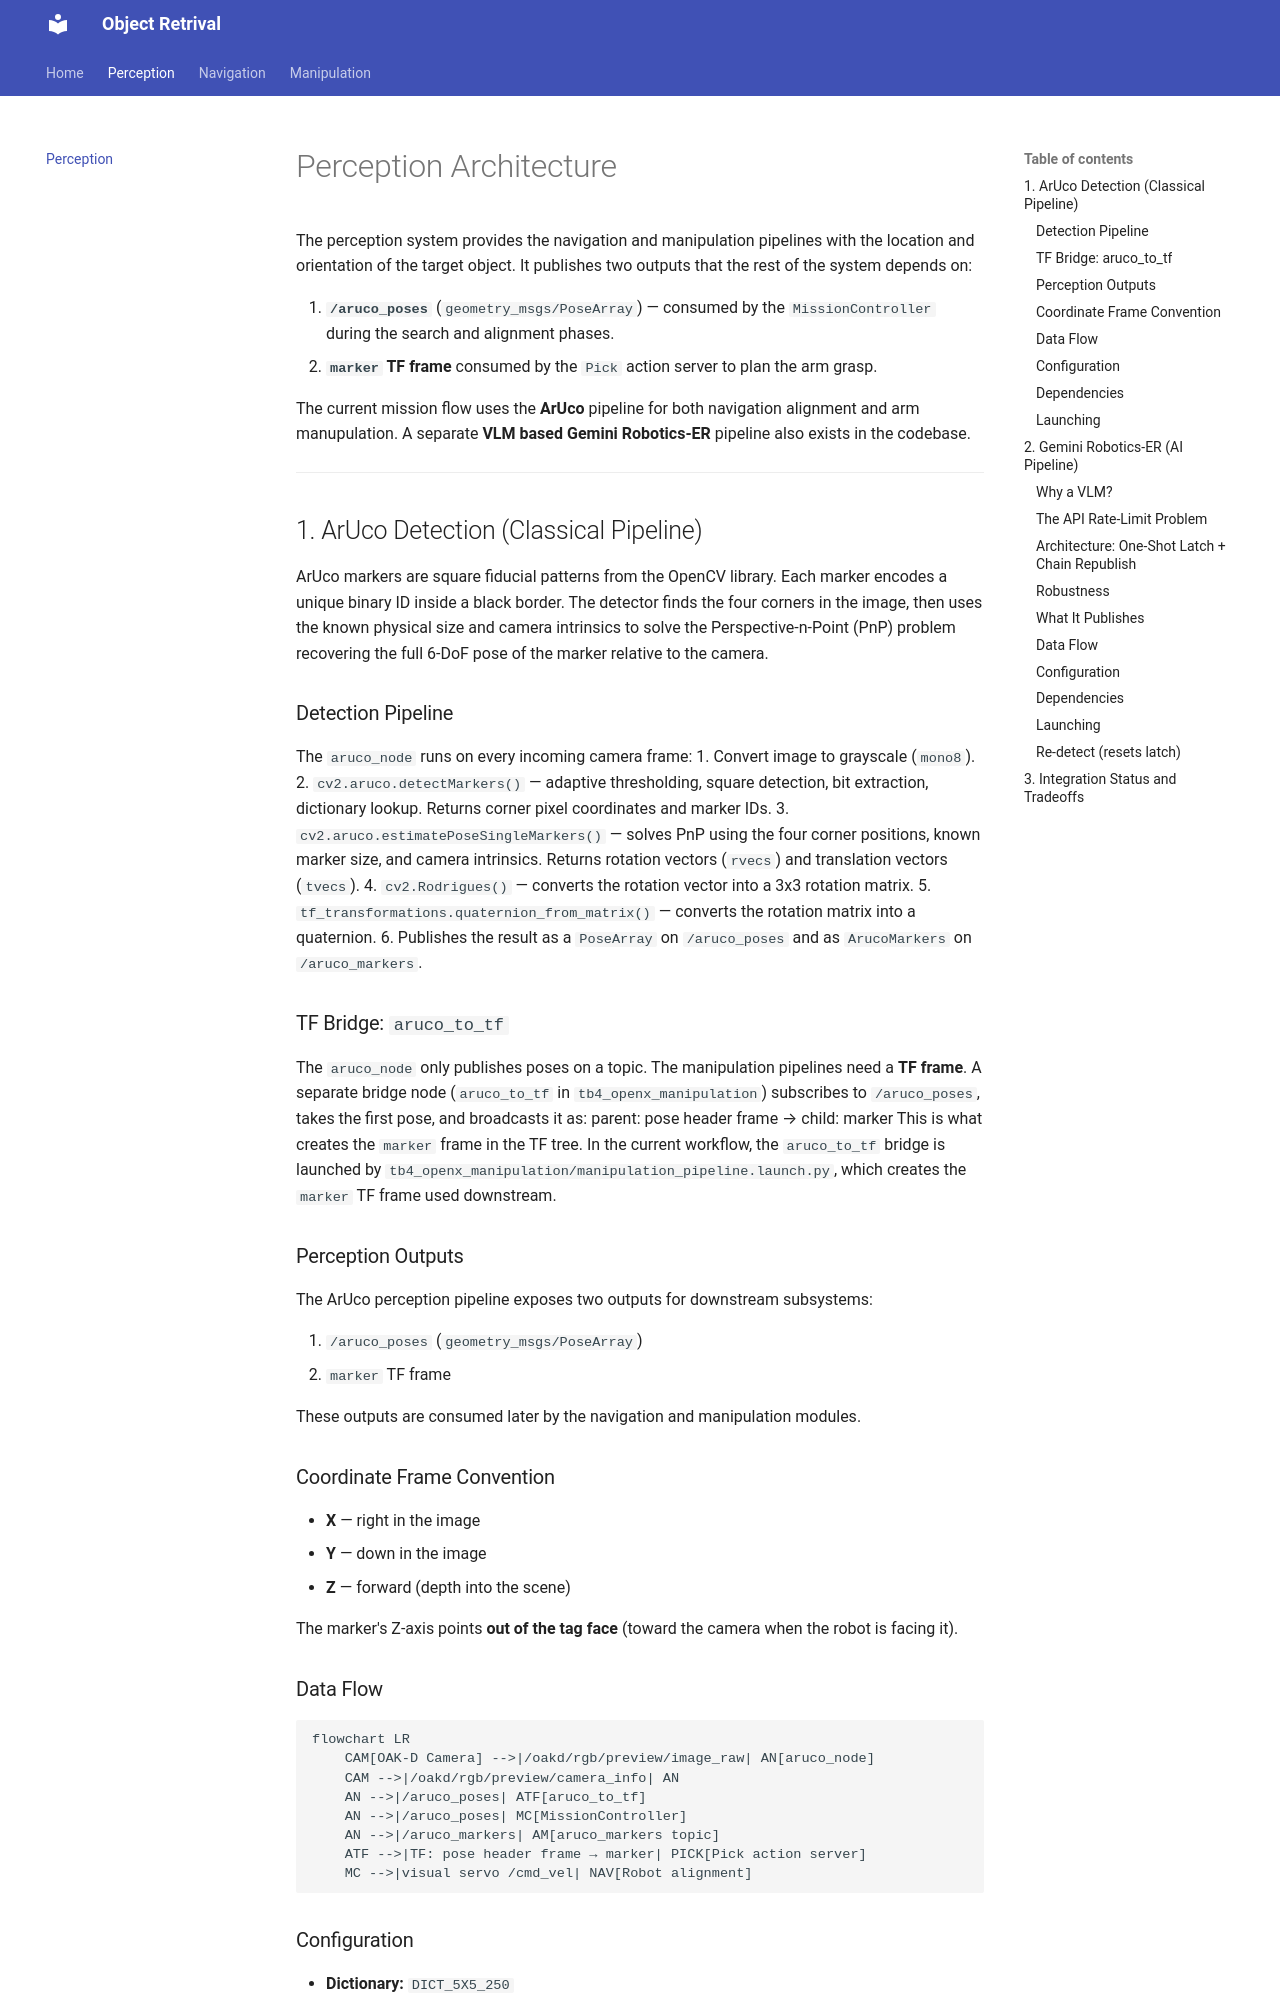

repository: dghiya/TB4_Project · page: perception/index.html · generator: mkdocs

# Perception Architecture

The perception system provides the navigation and manipulation pipelines with the location and orientation of the target object. It publishes two outputs that the rest of the system depends on:

1. **`/aruco_poses`** (`geometry_msgs/PoseArray`) — consumed by the `MissionController` during the search and alignment phases.
2. **`marker` TF frame** consumed by the `Pick` action server to plan the arm grasp.

The current mission flow uses the **ArUco** pipeline for both navigation alignment and arm manupulation. A separate **VLM based Gemini Robotics-ER** pipeline also exists in the codebase.

---

## 1. ArUco Detection (Classical Pipeline)

ArUco markers are square fiducial patterns from the OpenCV library. Each marker encodes a unique binary ID inside a black border. The detector finds the four corners in the image, then uses the known physical size and camera intrinsics to solve the Perspective-n-Point (PnP) problem recovering the full 6-DoF pose of the marker relative to the camera.



### Detection Pipeline
The `aruco_node` runs on every incoming camera frame:
1. Convert image to grayscale (`mono8`).
2. `cv2.aruco.detectMarkers()` — adaptive thresholding, square detection, bit extraction, dictionary lookup. Returns corner pixel coordinates and marker IDs.
3. `cv2.aruco.estimatePoseSingleMarkers()` — solves PnP using the four corner positions, known marker size, and camera intrinsics. Returns rotation vectors (`rvecs`) and translation vectors (`tvecs`).
4. `cv2.Rodrigues()` — converts the rotation vector into a 3x3 rotation matrix.
5. `tf_transformations.quaternion_from_matrix()` — converts the rotation matrix into a quaternion.
6. Publishes the result as a `PoseArray` on `/aruco_poses` and as `ArucoMarkers` on `/aruco_markers`.

### TF Bridge: `aruco_to_tf`
The `aruco_node` only publishes poses on a topic. The manipulation pipelines need a **TF frame**. A separate bridge node (`aruco_to_tf` in `tb4_openx_manipulation`) subscribes to `/aruco_poses`, takes the first pose, and broadcasts it as:
parent: pose header frame → child: marker
This is what creates the `marker` frame in the TF tree. In the current workflow, the `aruco_to_tf` bridge is launched by `tb4_openx_manipulation/manipulation_pipeline.launch.py`, which creates the `marker` TF frame used downstream.


### Perception Outputs
The ArUco perception pipeline exposes two outputs for downstream subsystems:

1. `/aruco_poses` (`geometry_msgs/PoseArray`)
2. `marker` TF frame

These outputs are consumed later by the navigation and manipulation modules.

### Coordinate Frame Convention
* **X** — right in the image
* **Y** — down in the image
* **Z** — forward (depth into the scene)

The marker's Z-axis points **out of the tag face** (toward the camera when the robot is facing it).

### Data Flow

```mermaid
flowchart LR
    CAM[OAK-D Camera] -->|/oakd/rgb/preview/image_raw| AN[aruco_node]
    CAM -->|/oakd/rgb/preview/camera_info| AN
    AN -->|/aruco_poses| ATF[aruco_to_tf]
    AN -->|/aruco_poses| MC[MissionController]
    AN -->|/aruco_markers| AM[aruco_markers topic]
    ATF -->|TF: pose header frame → marker| PICK[Pick action server]
    MC -->|visual servo /cmd_vel| NAV[Robot alignment]
```
